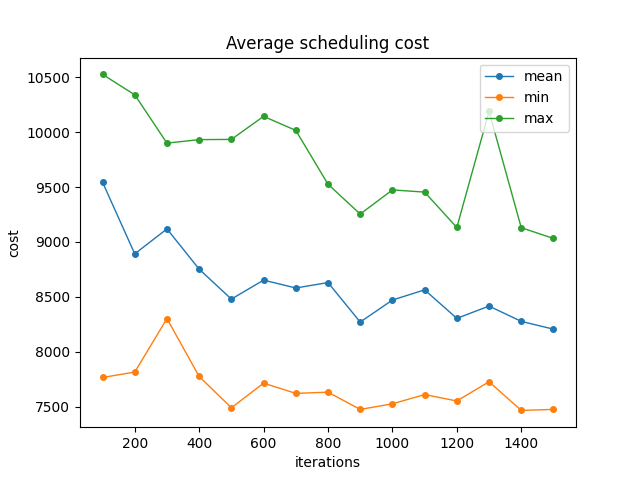

Source data for this figure (header and first rows):
iterations; min; mean; max
100; 7766; 9544; 10526
200; 7815; 8892; 10340
300; 8302; 9119; 9900
400; 7775; 8752; 9932
500; 7490; 8480; 9934
600; 7714; 8652; 10144
700; 7621; 8581; 10016
800; 7632; 8630; 9526
900; 7475; 8271; 9254
1000; 7526; 8471; 9474
1100; 7610; 8564; 9454
1200; 7552; 8304; 9132
1300; 7727; 8416; 10189
1400; 7466; 8277; 9130
1500; 7475; 8206; 9032
